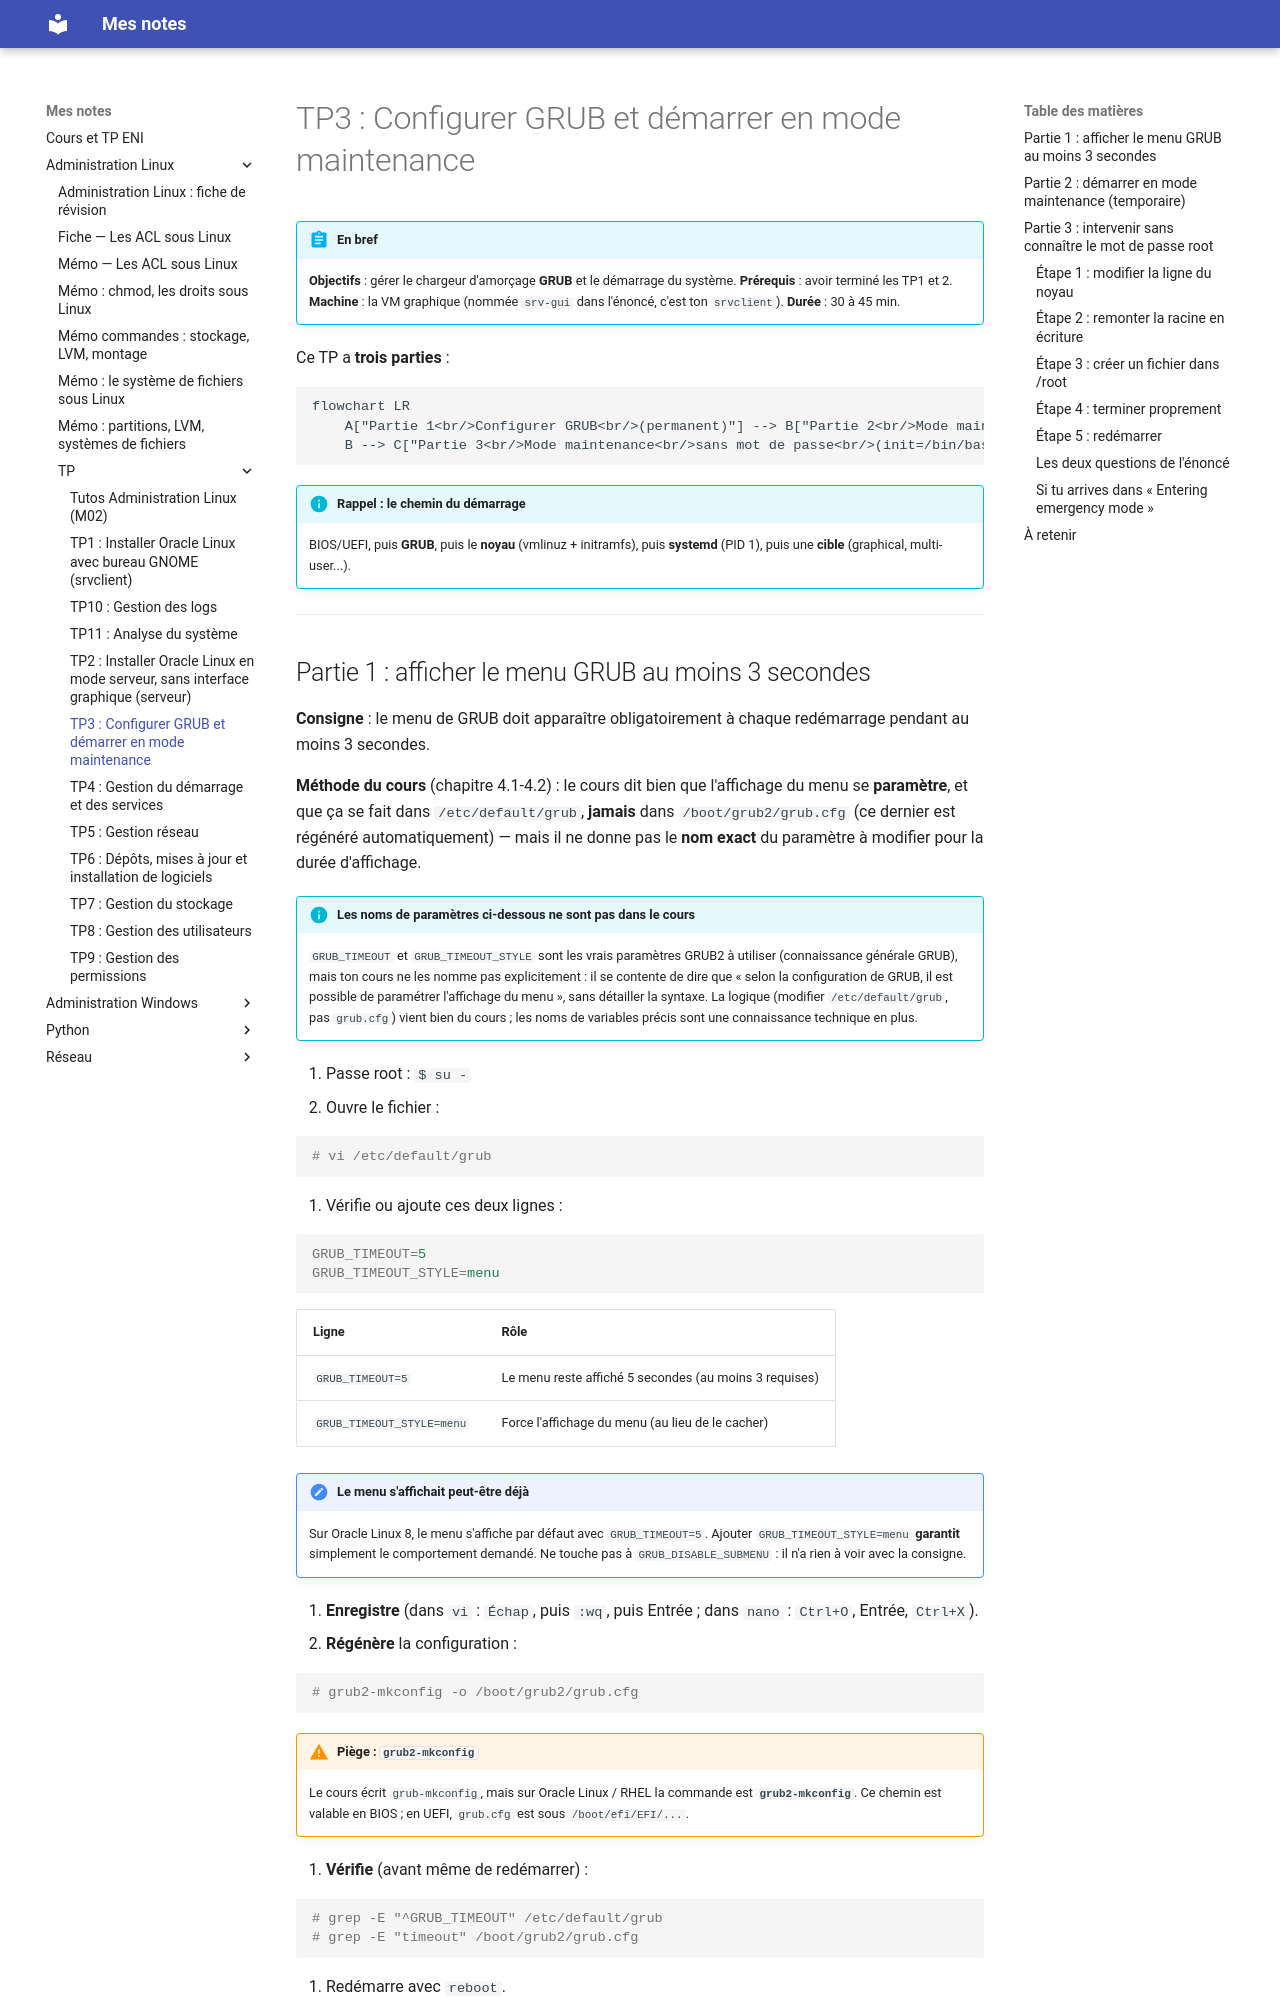

repository: El-Mantequillla/CoursEni · page: Administration Linux/TP/tp3-grub-mode-maintenance/index.html · generator: mkdocs

# TP3 : Configurer GRUB et démarrer en mode maintenance

!!! abstract "En bref"
    **Objectifs** : gérer le chargeur d'amorçage **GRUB** et le démarrage du système.
    **Prérequis** : avoir terminé les TP1 et 2.
    **Machine** : la VM graphique (nommée `srv-gui` dans l'énoncé, c'est ton `srvclient`).
    **Durée** : 30 à 45 min.

Ce TP a **trois parties** :

```mermaid
flowchart LR
    A["Partie 1<br/>Configurer GRUB<br/>(permanent)"] --> B["Partie 2<br/>Mode maintenance<br/>avec mot de passe<br/>(temporaire)"]
    B --> C["Partie 3<br/>Mode maintenance<br/>sans mot de passe<br/>(init=/bin/bash)"]
```

!!! info "Rappel : le chemin du démarrage"
    BIOS/UEFI, puis **GRUB**, puis le **noyau** (vmlinuz + initramfs), puis **systemd** (PID 1), puis une **cible** (graphical, multi-user...).

---
